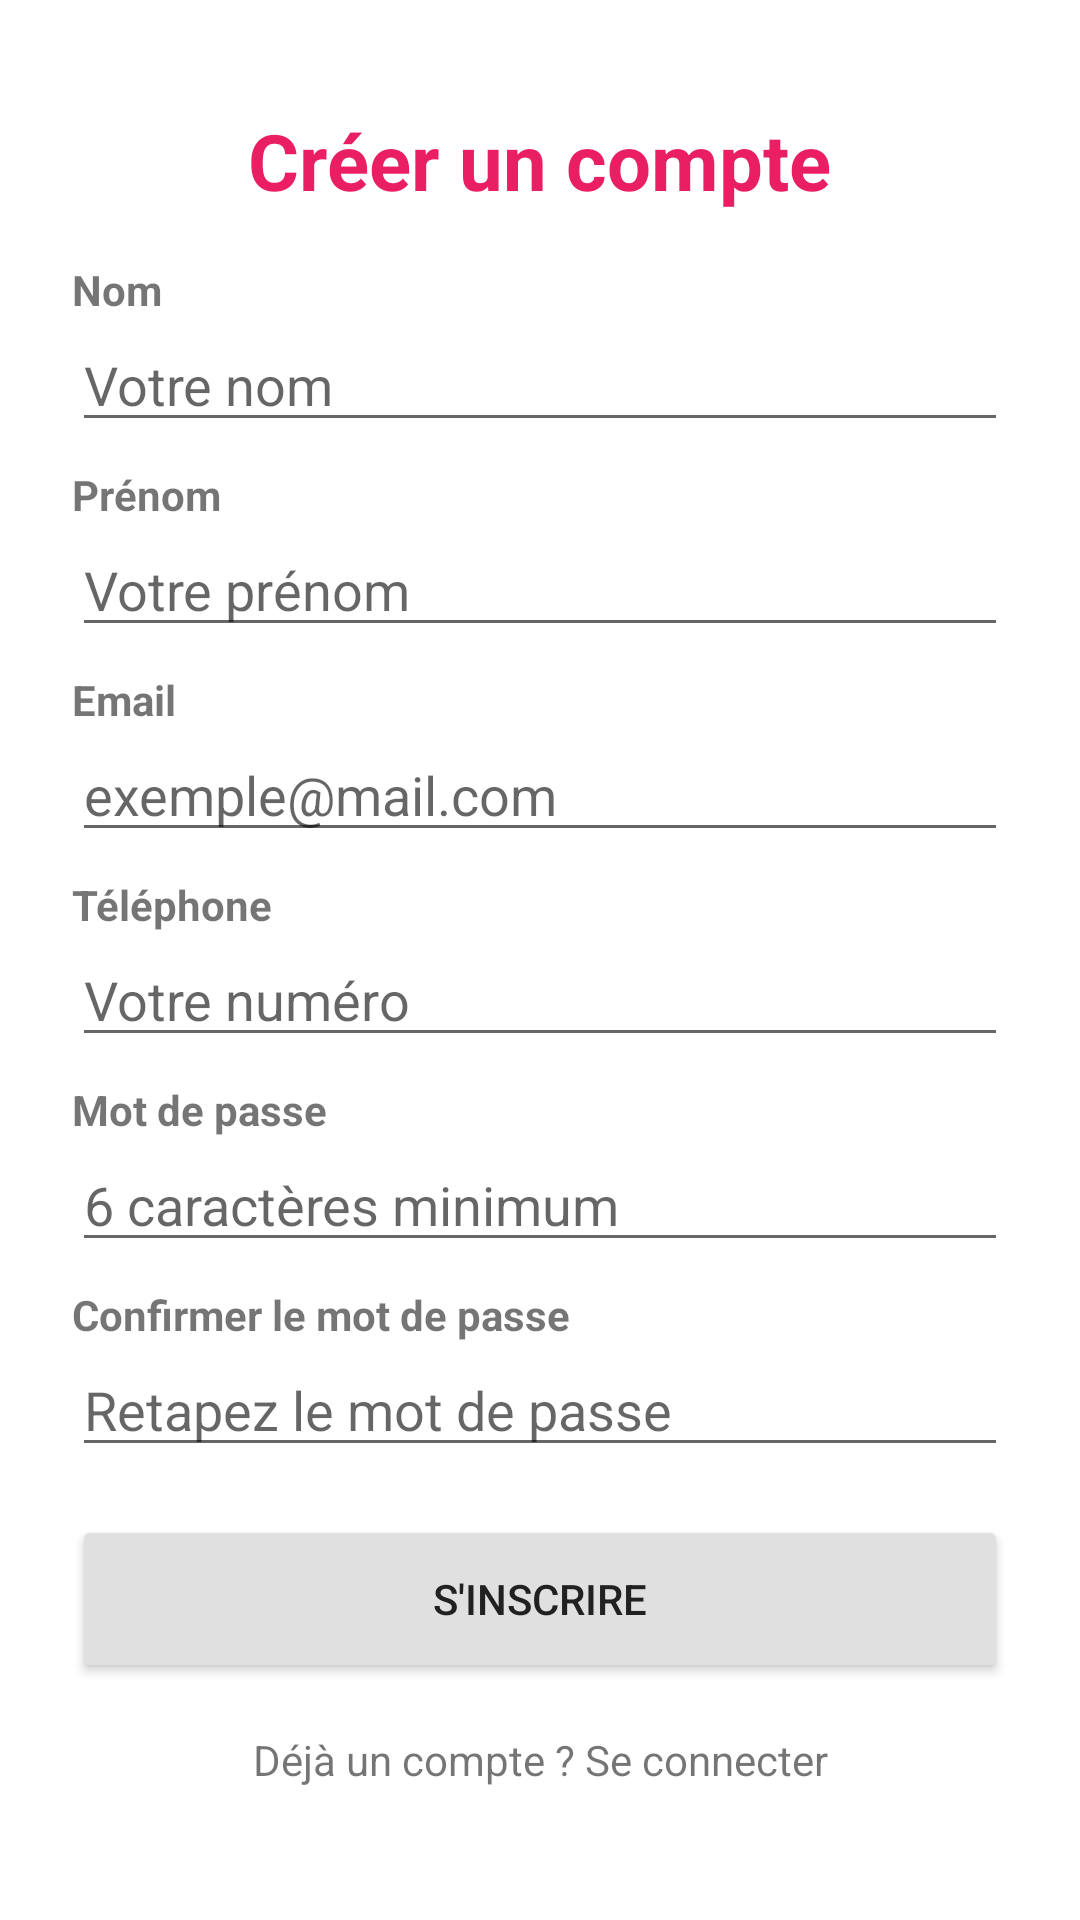

Write the Android layout XML for this screen, with the resource values it uses.
<!-- AndroidManifest.xml: application theme Theme.LocationVoitures -->
<!-- res/layout/activity_creer_compte.xml -->
<?xml version="1.0" encoding="utf-8"?>
<androidx.constraintlayout.widget.ConstraintLayout
    xmlns:android="http://schemas.android.com/apk/res/android"
    xmlns:app="http://schemas.android.com/apk/res-auto"
    android:layout_width="match_parent"
    android:layout_height="match_parent"
    android:padding="24dp">

    <TextView
        android:id="@+id/tvTitre"
        android:layout_width="wrap_content"
        android:layout_height="wrap_content"
        android:text="Créer un compte"
        android:textColor="#E91E63"
        android:textSize="26sp"
        android:textStyle="bold"
        app:layout_constraintTop_toTopOf="parent"
        app:layout_constraintStart_toStartOf="parent"
        app:layout_constraintEnd_toEndOf="parent"
        app:layout_constraintBottom_toTopOf="@id/tvNom"
        app:layout_constraintVertical_chainStyle="packed" />


    <TextView
        android:id="@+id/tvNom"
        android:layout_width="0dp"
        android:layout_height="wrap_content"
        android:layout_marginTop="16dp"
        android:text="Nom"
        android:textStyle="bold"
        app:layout_constraintTop_toBottomOf="@id/tvTitre"
        app:layout_constraintStart_toStartOf="parent"
        app:layout_constraintEnd_toEndOf="parent"
        app:layout_constraintBottom_toTopOf="@id/etNom" />

    <EditText
        android:id="@+id/etNom"
        android:layout_width="0dp"
        android:layout_height="wrap_content"
        android:hint="Votre nom"
        android:inputType="textPersonName"
        app:layout_constraintTop_toBottomOf="@id/tvNom"
        app:layout_constraintStart_toStartOf="parent"
        app:layout_constraintEnd_toEndOf="parent"
        app:layout_constraintBottom_toTopOf="@id/tvPrenom" />


    <TextView
        android:id="@+id/tvPrenom"
        android:layout_width="0dp"
        android:layout_height="wrap_content"
        android:layout_marginTop="8dp"
        android:text="Prénom"
        android:textStyle="bold"
        app:layout_constraintTop_toBottomOf="@id/etNom"
        app:layout_constraintStart_toStartOf="parent"
        app:layout_constraintEnd_toEndOf="parent"
        app:layout_constraintBottom_toTopOf="@id/etPrenom" />

    <EditText
        android:id="@+id/etPrenom"
        android:layout_width="0dp"
        android:layout_height="wrap_content"
        android:hint="Votre prénom"
        android:inputType="textPersonName"
        app:layout_constraintTop_toBottomOf="@id/tvPrenom"
        app:layout_constraintStart_toStartOf="parent"
        app:layout_constraintEnd_toEndOf="parent"
        app:layout_constraintBottom_toTopOf="@id/tvEmail" />

    <TextView
        android:id="@+id/tvEmail"
        android:layout_width="0dp"
        android:layout_height="wrap_content"
        android:layout_marginTop="8dp"
        android:text="Email"
        android:textStyle="bold"
        app:layout_constraintTop_toBottomOf="@id/etPrenom"
        app:layout_constraintStart_toStartOf="parent"
        app:layout_constraintEnd_toEndOf="parent"
        app:layout_constraintBottom_toTopOf="@id/etEmail" />

    <EditText
        android:id="@+id/etEmail"
        android:layout_width="0dp"
        android:layout_height="wrap_content"
        android:hint="exemple@mail.com"
        android:inputType="textEmailAddress"
        app:layout_constraintTop_toBottomOf="@id/tvEmail"
        app:layout_constraintStart_toStartOf="parent"
        app:layout_constraintEnd_toEndOf="parent"
        app:layout_constraintBottom_toTopOf="@id/tvTel" />


    <EditText
        android:id="@+id/etTel"
        android:layout_width="0dp"
        android:layout_height="wrap_content"
        android:hint="Votre numéro"
        android:inputType="phone"
        app:layout_constraintTop_toBottomOf="@id/tvTel"
        app:layout_constraintStart_toStartOf="parent"
        app:layout_constraintEnd_toEndOf="parent"
        app:layout_constraintBottom_toTopOf="@id/tvMdp" />
    <TextView
        android:id="@+id/tvTel"
        android:layout_width="0dp"
        android:layout_height="wrap_content"
        android:layout_marginTop="8dp"
        android:text="Téléphone"
        android:textStyle="bold"
        app:layout_constraintTop_toBottomOf="@id/etEmail"
        app:layout_constraintStart_toStartOf="parent"
        app:layout_constraintEnd_toEndOf="parent"
        app:layout_constraintBottom_toTopOf="@id/etTel" />



    <TextView
        android:id="@+id/tvMdp"
        android:layout_width="0dp"
        android:layout_height="wrap_content"
        android:layout_marginTop="8dp"
        android:text="Mot de passe"
        android:textStyle="bold"
        app:layout_constraintTop_toBottomOf="@id/etTel"
        app:layout_constraintStart_toStartOf="parent"
        app:layout_constraintEnd_toEndOf="parent"
        app:layout_constraintBottom_toTopOf="@id/etPassword" />

    <EditText
        android:id="@+id/etPassword"
        android:layout_width="0dp"
        android:layout_height="wrap_content"
        android:hint="6 caractères minimum"
        android:inputType="textPassword"
        app:layout_constraintTop_toBottomOf="@id/tvMdp"
        app:layout_constraintStart_toStartOf="parent"
        app:layout_constraintEnd_toEndOf="parent"
        app:layout_constraintBottom_toTopOf="@id/tvConfirm" />

    <TextView
        android:id="@+id/tvConfirm"
        android:layout_width="0dp"
        android:layout_height="wrap_content"
        android:layout_marginTop="8dp"
        android:text="Confirmer le mot de passe"
        android:textStyle="bold"
        app:layout_constraintTop_toBottomOf="@id/etPassword"
        app:layout_constraintStart_toStartOf="parent"
        app:layout_constraintEnd_toEndOf="parent"
        app:layout_constraintBottom_toTopOf="@id/etConfirm" />

    <EditText
        android:id="@+id/etConfirm"
        android:layout_width="0dp"
        android:layout_height="wrap_content"
        android:hint="Retapez le mot de passe"
        android:inputType="textPassword"
        app:layout_constraintTop_toBottomOf="@id/tvConfirm"
        app:layout_constraintStart_toStartOf="parent"
        app:layout_constraintEnd_toEndOf="parent"
        app:layout_constraintBottom_toTopOf="@id/btnRegister" />

    <Button
        android:id="@+id/btnRegister"
        android:layout_width="0dp"
        android:layout_height="56dp"
        android:layout_marginTop="16dp"
        android:backgroundTint="#E0E0E0"
        android:textColor="#212121"
        android:text="S'inscrire"
        app:layout_constraintTop_toBottomOf="@id/etConfirm"
        app:layout_constraintStart_toStartOf="parent"
        app:layout_constraintEnd_toEndOf="parent"
        app:layout_constraintBottom_toTopOf="@id/tvLogin" />

    <TextView
        android:id="@+id/tvLogin"
        android:layout_width="0dp"
        android:layout_height="wrap_content"
        android:layout_marginTop="8dp"
        android:gravity="center"
        android:padding="8dp"
        android:text="Déjà un compte ? Se connecter"
        app:layout_constraintTop_toBottomOf="@id/btnRegister"
        app:layout_constraintStart_toStartOf="parent"
        app:layout_constraintEnd_toEndOf="parent"
        app:layout_constraintBottom_toBottomOf="parent" />

</androidx.constraintlayout.widget.ConstraintLayout>
<!-- resources referenced by this layout -->
<resources>
  <style name="Theme.LocationVoitures" parent="Theme.MaterialComponents.DayNight.DarkActionBar">
          
          <item name="colorPrimary">@color/purple_500</item>
          <item name="colorPrimaryVariant">@color/purple_700</item>
          <item name="colorOnPrimary">@color/white</item>
          
          <item name="colorSecondary">@color/teal_200</item>
          <item name="colorSecondaryVariant">@color/teal_700</item>
          <item name="colorOnSecondary">@color/black</item>
          
          <item name="android:statusBarColor" tools:targetApi="l">?attr/colorPrimaryVariant</item>
          
      </style>
  <!-- not gathered from this repository: default colours our renderer supplied (Android Studio template values) -->
  <color name="purple_500">#FF6200EE</color>
  <color name="purple_700">#FF3700B3</color>
  <color name="teal_200">#FF03DAC5</color>
  <color name="teal_700">#FF018786</color>
  <color name="black">#FF000000</color>
  <color name="white">#FFFFFFFF</color>
</resources>
